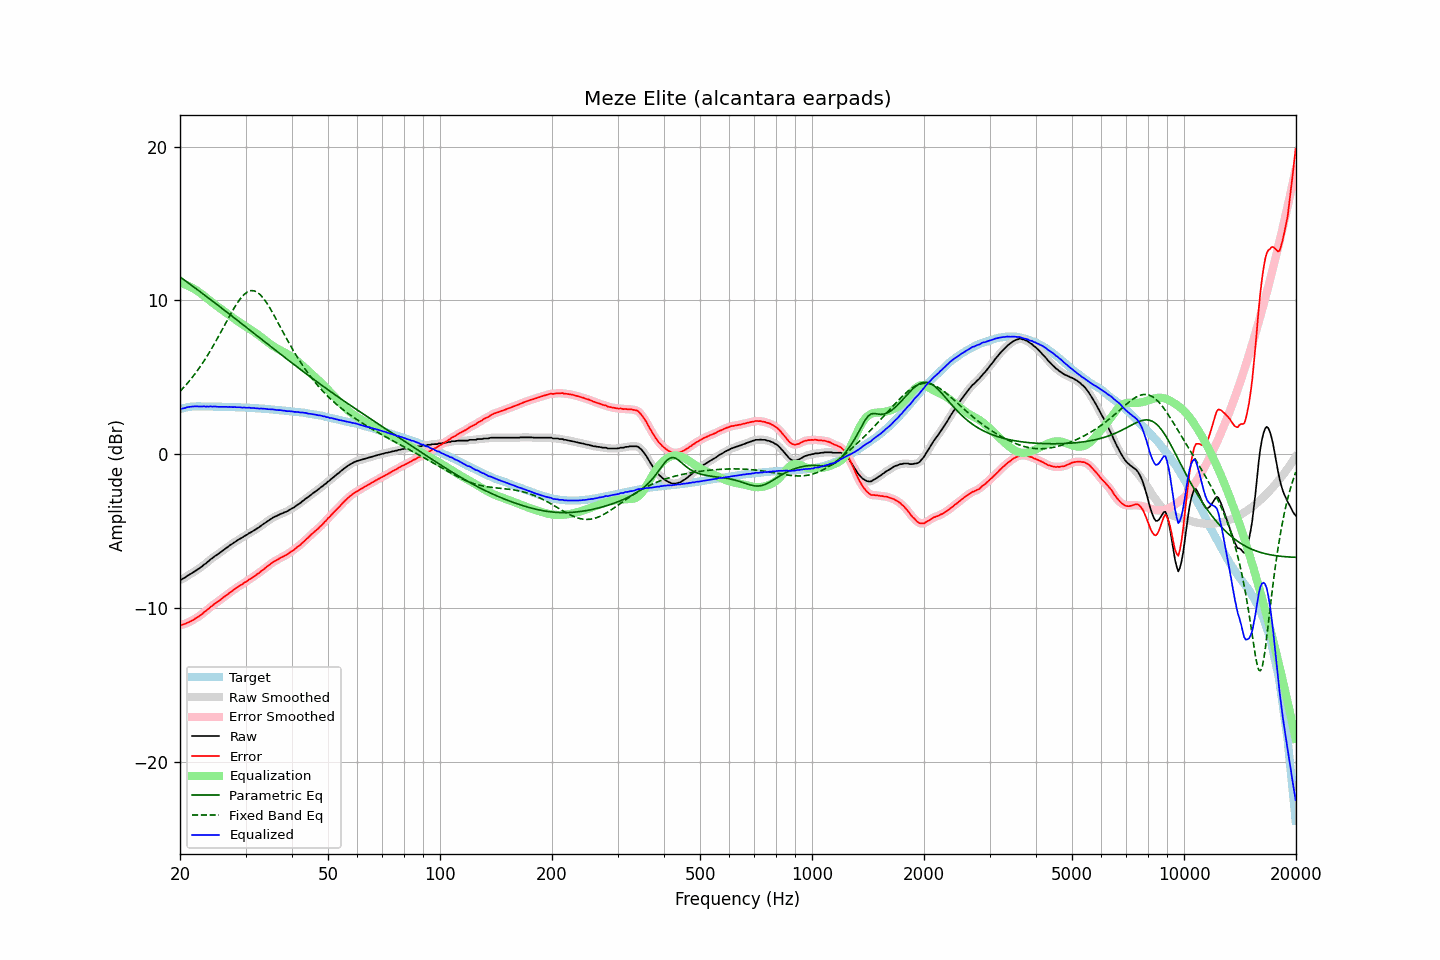

The data file committed next to this chart (first rows):
frequency, raw, error, smoothed, error_smoothed, equalization, parametric_eq, fixed_band_eq, equalized_raw, equalized_smoothed, target
20.00, -8.18, -11.11, -8.19, -11.11, 11.12, 11.53, 4.08, 2.94, 2.94, 2.93
20.20, -8.15, -11.11, -8.14, -11.10, 11.10, 11.46, 4.19, 2.95, 2.96, 2.96
20.40, -8.09, -11.08, -8.09, -11.08, 11.07, 11.38, 4.30, 2.98, 2.98, 2.99
20.61, -8.04, -11.05, -8.03, -11.04, 11.04, 11.30, 4.42, 2.99, 3.00, 3.01
20.81, -7.96, -11.00, -7.96, -11.00, 11.00, 11.23, 4.53, 3.04, 3.03, 3.04
21.02, -7.89, -10.96, -7.90, -10.96, 10.95, 11.15, 4.66, 3.06, 3.06, 3.07
21.23, -7.83, -10.91, -7.83, -10.91, 10.91, 11.07, 4.78, 3.08, 3.08, 3.08
21.44, -7.77, -10.86, -7.77, -10.85, 10.86, 11.00, 4.91, 3.09, 3.09, 3.09
21.66, -7.70, -10.80, -7.70, -10.79, 10.80, 10.92, 5.04, 3.10, 3.10, 3.10
21.87, -7.63, -10.73, -7.63, -10.73, 10.74, 10.84, 5.18, 3.11, 3.10, 3.10
22.09, -7.56, -10.67, -7.56, -10.67, 10.67, 10.76, 5.32, 3.11, 3.11, 3.11
22.31, -7.50, -10.61, -7.50, -10.60, 10.60, 10.69, 5.46, 3.10, 3.11, 3.11
22.54, -7.43, -10.54, -7.43, -10.54, 10.53, 10.61, 5.61, 3.10, 3.10, 3.11
22.76, -7.35, -10.46, -7.35, -10.46, 10.45, 10.53, 5.76, 3.10, 3.10, 3.11
22.99, -7.28, -10.38, -7.27, -10.37, 10.37, 10.45, 5.91, 3.09, 3.10, 3.10
23.22, -7.18, -10.28, -7.19, -10.29, 10.29, 10.37, 6.08, 3.11, 3.10, 3.10
23.45, -7.12, -10.22, -7.11, -10.21, 10.21, 10.29, 6.24, 3.09, 3.10, 3.10
23.69, -7.02, -10.12, -7.02, -10.12, 10.12, 10.21, 6.40, 3.10, 3.10, 3.10
23.92, -6.95, -10.05, -6.94, -10.04, 10.04, 10.13, 6.57, 3.09, 3.09, 3.10
24.16, -6.84, -9.94, -6.85, -9.95, 9.95, 10.05, 6.75, 3.11, 3.10, 3.10
24.40, -6.78, -9.88, -6.77, -9.86, 9.87, 9.97, 6.92, 3.09, 3.10, 3.10
24.65, -6.69, -9.78, -6.69, -9.78, 9.79, 9.89, 7.11, 3.10, 3.10, 3.09
24.89, -6.61, -9.70, -6.62, -9.71, 9.71, 9.81, 7.29, 3.10, 3.09, 3.09
25.14, -6.55, -9.64, -6.54, -9.63, 9.63, 9.73, 7.48, 3.08, 3.09, 3.09
25.39, -6.48, -9.57, -6.48, -9.56, 9.55, 9.65, 7.66, 3.08, 3.08, 3.09
25.65, -6.40, -9.49, -6.40, -9.48, 9.48, 9.57, 7.86, 3.08, 3.08, 3.09
25.91, -6.32, -9.40, -6.32, -9.40, 9.40, 9.49, 8.05, 3.08, 3.08, 3.08
26.16, -6.24, -9.32, -6.24, -9.32, 9.32, 9.41, 8.24, 3.09, 3.08, 3.08
26.43, -6.17, -9.25, -6.17, -9.25, 9.25, 9.33, 8.44, 3.08, 3.08, 3.08
26.69, -6.09, -9.17, -6.09, -9.17, 9.17, 9.25, 8.63, 3.08, 3.08, 3.08
26.96, -6.02, -9.10, -6.02, -9.09, 9.09, 9.17, 8.83, 3.07, 3.07, 3.08
27.23, -5.93, -9.00, -5.94, -9.01, 9.01, 9.09, 9.01, 3.08, 3.07, 3.07
27.50, -5.87, -8.94, -5.87, -8.93, 8.93, 9.01, 9.20, 3.06, 3.07, 3.07
27.77, -5.80, -8.86, -5.79, -8.85, 8.86, 8.93, 9.38, 3.06, 3.06, 3.06
28.05, -5.72, -8.78, -5.73, -8.78, 8.78, 8.84, 9.56, 3.06, 3.06, 3.06
28.33, -5.66, -8.71, -5.66, -8.71, 8.71, 8.76, 9.73, 3.05, 3.06, 3.05
28.62, -5.59, -8.64, -5.59, -8.64, 8.64, 8.68, 9.89, 3.05, 3.05, 3.05
28.90, -5.52, -8.57, -5.53, -8.57, 8.57, 8.60, 10.03, 3.05, 3.04, 3.05
29.19, -5.47, -8.51, -5.46, -8.50, 8.50, 8.52, 10.17, 3.03, 3.04, 3.04
29.48, -5.41, -8.45, -5.40, -8.44, 8.44, 8.44, 10.29, 3.03, 3.03, 3.04
29.78, -5.33, -8.36, -5.34, -8.37, 8.37, 8.35, 10.40, 3.04, 3.03, 3.03
30.08, -5.28, -8.31, -5.28, -8.30, 8.30, 8.27, 10.48, 3.02, 3.03, 3.03
30.38, -5.22, -8.24, -5.21, -8.23, 8.23, 8.19, 10.56, 3.01, 3.02, 3.02
30.68, -5.14, -8.16, -5.15, -8.17, 8.17, 8.11, 10.60, 3.03, 3.01, 3.02
30.99, -5.09, -8.10, -5.09, -8.09, 8.10, 8.03, 10.63, 3.01, 3.01, 3.01
31.30, -5.03, -8.03, -5.03, -8.03, 8.03, 7.94, 10.64, 3.00, 3.00, 3.00
31.61, -4.96, -7.96, -4.96, -7.96, 7.96, 7.86, 10.63, 3.00, 2.99, 3.00
31.93, -4.90, -7.89, -4.90, -7.89, 7.88, 7.78, 10.58, 2.98, 2.98, 2.99
32.24, -4.83, -7.81, -4.83, -7.81, 7.81, 7.70, 10.53, 2.98, 2.98, 2.98
32.57, -4.77, -7.75, -4.76, -7.74, 7.73, 7.61, 10.45, 2.96, 2.97, 2.98
32.89, -4.69, -7.66, -4.69, -7.66, 7.65, 7.53, 10.36, 2.97, 2.96, 2.97
33.22, -4.61, -7.57, -4.61, -7.58, 7.57, 7.45, 10.25, 2.96, 2.96, 2.96
33.55, -4.54, -7.50, -4.53, -7.49, 7.49, 7.37, 10.12, 2.95, 2.96, 2.96
33.89, -4.46, -7.41, -4.46, -7.41, 7.41, 7.28, 9.98, 2.95, 2.95, 2.95
34.23, -4.39, -7.33, -4.39, -7.33, 7.33, 7.20, 9.83, 2.94, 2.93, 2.94
34.57, -4.33, -7.26, -4.32, -7.25, 7.25, 7.12, 9.66, 2.92, 2.93, 2.93
34.92, -4.25, -7.17, -4.25, -7.17, 7.17, 7.04, 9.49, 2.92, 2.92, 2.92
35.27, -4.18, -7.09, -4.18, -7.09, 7.10, 6.96, 9.31, 2.92, 2.91, 2.91
35.62, -4.12, -7.02, -4.12, -7.02, 7.03, 6.87, 9.12, 2.91, 2.90, 2.90
35.97, -4.07, -6.96, -4.07, -6.96, 6.96, 6.79, 8.93, 2.89, 2.89, 2.89
... 635 more rows
